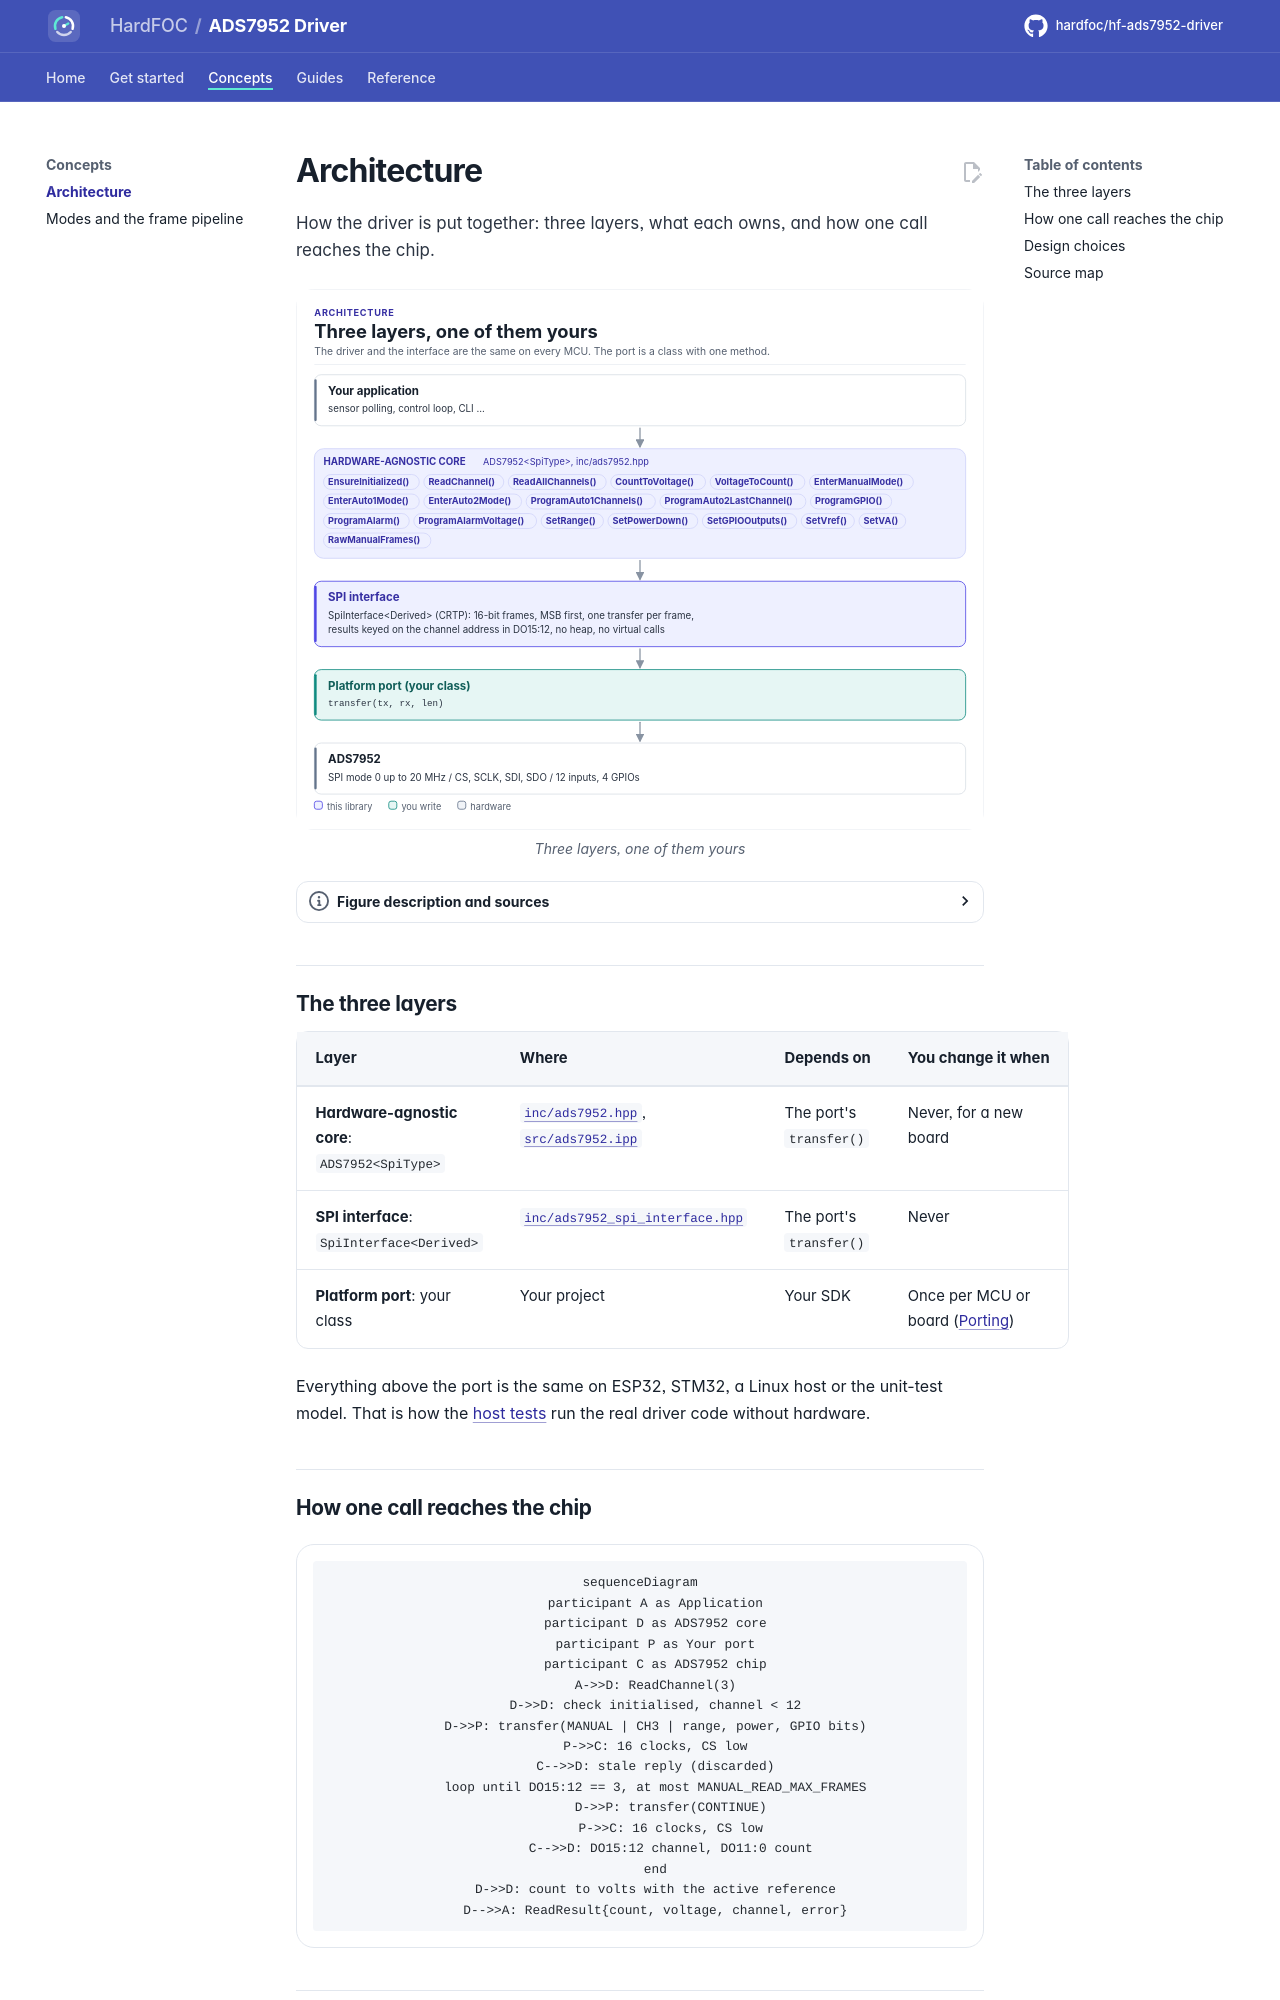

repository: hardfoc/hf-ads7952-driver · page: dev/architecture/index.html · generator: mkdocs

# Architecture

How the driver is put together: three layers, what each owns, and how one call reaches the chip.

<!-- figure: driver-layers -->
<picture>
  <source media="(prefers-color-scheme: dark)" srcset="diagrams/driver-layers.dark.svg">
  <img src="diagrams/driver-layers.svg"
    alt="Layer diagram: the application calls the hardware-agnostic ADS7952 driver, which builds 16-bit
    command frames and calls the CRTP SPI interface, which calls the one transfer method of the platform
    port you write, which drives the SPI bus of the ADS7952.">
</picture>
<!-- /figure -->

## The three layers

| Layer | Where | Depends on | You change it when |
| --- | --- | --- | --- |
| **Hardware-agnostic core**: `ADS7952<SpiType>` | [`inc/ads7952.hpp`](../inc/ads7952.hpp), [`src/ads7952.ipp`](../src/ads7952.ipp) | The port's `transfer()` | Never, for a new board |
| **SPI interface**: `SpiInterface<Derived>` | [`inc/ads7952_spi_interface.hpp`](../inc/ads7952_spi_interface.hpp) | The port's `transfer()` | Never |
| **Platform port**: your class | Your project | Your SDK | Once per MCU or board ([Porting](porting.md)) |

Everything above the port is the same on ESP32, STM32, a Linux host or the unit-test model. That is how the
[host tests](testing.md) run the real driver code without hardware.

## How one call reaches the chip

```mermaid
sequenceDiagram
    participant A as Application
    participant D as ADS7952 core
    participant P as Your port
    participant C as ADS7952 chip
    A->>D: ReadChannel(3)
    D->>D: check initialised, channel < 12
    D->>P: transfer(MANUAL | CH3 | range, power, GPIO bits)
    P->>C: 16 clocks, CS low
    C-->>D: stale reply (discarded)
    loop until DO15:12 == 3, at most MANUAL_READ_MAX_FRAMES
        D->>P: transfer(CONTINUE)
        P->>C: 16 clocks, CS low
        C-->>D: DO15:12 channel, DO11:0 count
    end
    D->>D: count to volts with the active reference
    D-->>A: ReadResult{count, voltage, channel, error}
```
